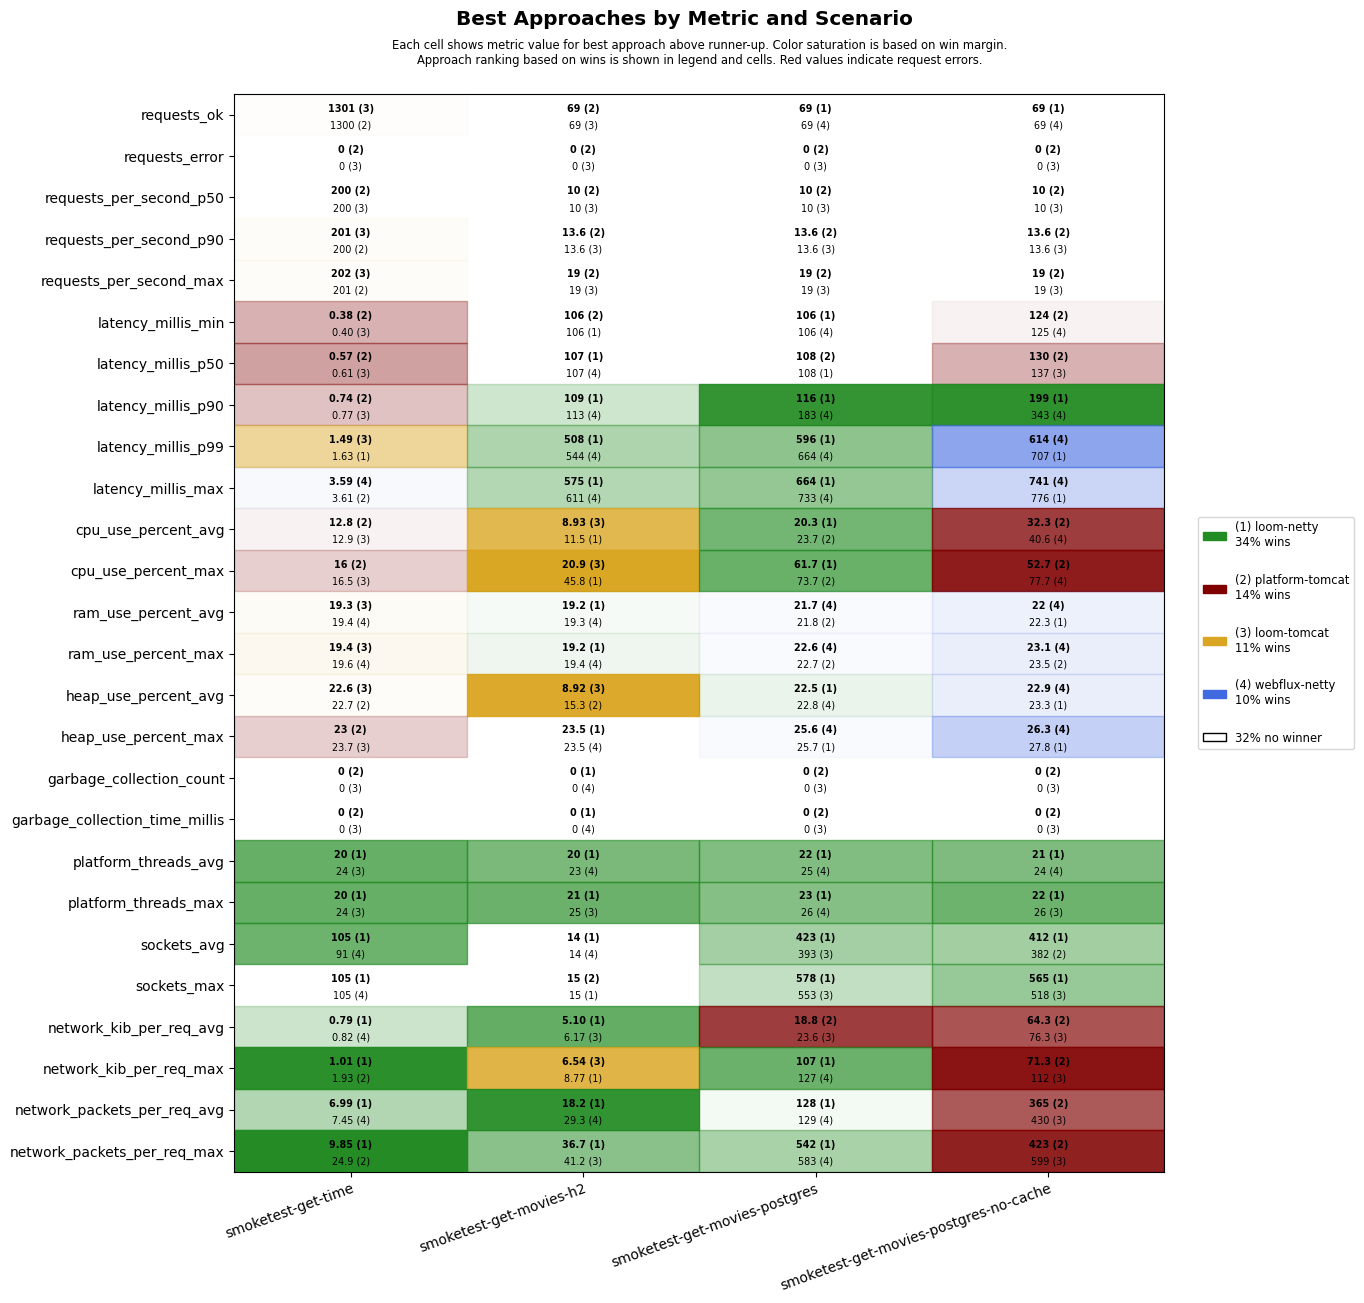

Data behind this chart, as committed beside it:
scenario, approach, requests_ok, requests_error, requests_per_second_p50, requests_per_second_p90, requests_per_second_max, latency_millis_min, latency_millis_p50, latency_millis_p90, latency_millis_p99, latency_millis_max, cpu_use_percent_avg, cpu_use_percent_max, ram_use_percent_avg, ram_use_percent_max, heap_use_percent_avg, heap_use_percent_max, garbage_collection_count, garbage_collection_time_millis, platform_threads_avg, platform_threads_max, sockets_avg, sockets_max
smoketest-get-time, platform-tomcat, 1300, 0, 200, 200, 201, 0.38, 0.57, 0.74, 1.88, 3.61, 12.8, 16.0, 19.7, 19.7, 22.7, 23.0, 0, 0, 89, 89, 5, 6
smoketest-get-time, loom-tomcat, 1301, 0, 200, 201, 202, 0.40, 0.61, 0.77, 1.49, 4.33, 12.9, 16.5, 19.3, 19.4, 22.6, 23.7, 0, 0, 24, 24, 5, 5
smoketest-get-time, loom-netty, 1300, 0, 200, 200, 201, 0.55, 0.79, 1.05, 1.63, 4.93, 15.9, 21.3, 19.6, 19.7, 23.2, 25.1, 0, 0, 20, 20, 105, 105
smoketest-get-time, webflux-netty, 1300, 0, 200, 200, 201, 0.53, 0.76, 1.09, 1.79, 3.59, 14.1, 18.4, 19.4, 19.6, 23.2, 25.0, 0, 0, 24, 24, 91, 105
smoketest-get-movies-h2, platform-tomcat, 69, 0, 10, 13.6, 19, 106, 108, 374, 985, 1057, 16.5, 68.4, 19.7, 19.9, 15.3, 25.9, 3, 37, 33, 36, 7, 15
smoketest-get-movies-h2, loom-tomcat, 69, 0, 10, 13.6, 19, 107, 108, 400, 1006, 1079, 8.93, 20.9, 19.9, 20.0, 8.92, 25.5, 3, 38, 24, 25, 6, 8
smoketest-get-movies-h2, loom-netty, 69, 0, 10, 11.5, 15, 106, 107, 109, 508, 575, 11.5, 45.8, 19.2, 19.2, 21.9, 23.5, 0, 0, 20, 21, 14, 15
smoketest-get-movies-h2, webflux-netty, 69, 0, 10, 11.8, 16, 106, 107, 113, 544, 611, 12.9, 52.5, 19.3, 19.4, 21.7, 23.5, 0, 0, 23, 25, 14, 15
smoketest-get-movies-postgres, platform-tomcat, 68, 0, 10, 13.6, 19, 107, 108, 455, 1056, 1124, 23.7, 73.7, 21.8, 22.7, 24.6, 28.7, 0, 0, 36, 39, 379, 543
smoketest-get-movies-postgres, loom-tomcat, 68, 0, 10, 13.6, 19, 107, 109, 528, 1127, 1198, 26.9, 74.7, 22.1, 23.0, 24.4, 28.6, 0, 0, 26, 27, 393, 553
smoketest-get-movies-postgres, loom-netty, 69, 0, 10, 11.8, 16, 106, 108, 116, 596, 664, 20.3, 61.7, 21.9, 22.8, 22.5, 25.7, 0, 0, 22, 23, 423, 578
smoketest-get-movies-postgres, webflux-netty, 69, 0, 10, 12.1, 17, 106, 108, 183, 664, 733, 26.9, 80.7, 21.7, 22.6, 22.8, 25.6, 0, 0, 25, 26, 354, 510
smoketest-get-movies-postgres-no-cache, platform-tomcat, 67, 0, 10, 13.6, 19, 124, 130, 603, 1188, 1252, 32.3, 52.7, 22.5, 23.5, 25.0, 29.2, 0, 0, 35, 38, 382, 515
smoketest-get-movies-postgres-no-cache, loom-tomcat, 66, 0, 10, 13.6, 19, 131, 137, 648, 1234, 1287, 45.9, 78.2, 22.4, 23.5, 25.3, 30.3, 0, 0, 25, 26, 362, 518
smoketest-get-movies-postgres-no-cache, loom-netty, 69, 0, 10, 12.1, 17, 129, 140, 199, 707, 776, 40.7, 78.7, 22.3, 23.5, 23.3, 27.8, 0, 0, 21, 22, 412, 565
smoketest-get-movies-postgres-no-cache, webflux-netty, 69, 0, 10, 11.8, 16, 125, 137, 343, 614, 741, 40.6, 77.7, 22.0, 23.1, 22.9, 26.3, 0, 0, 24, 26, 363, 517
